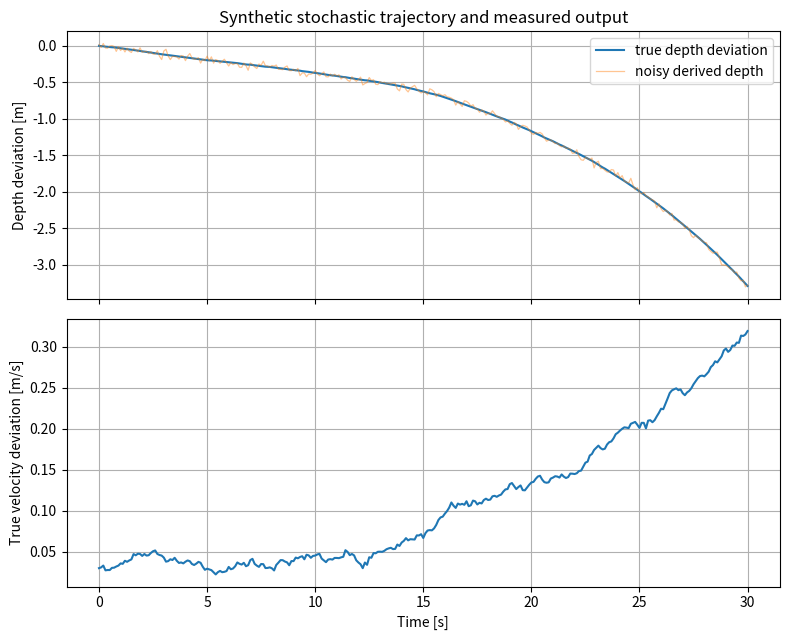
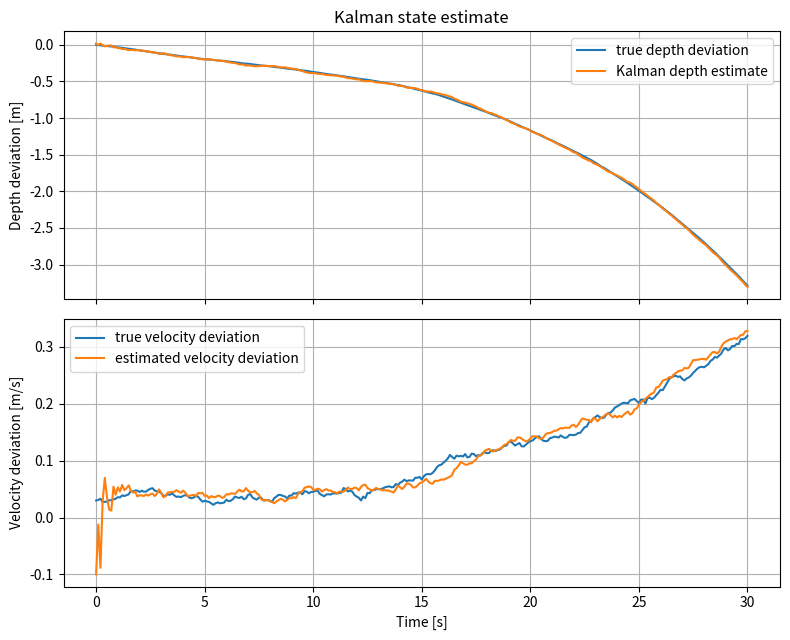
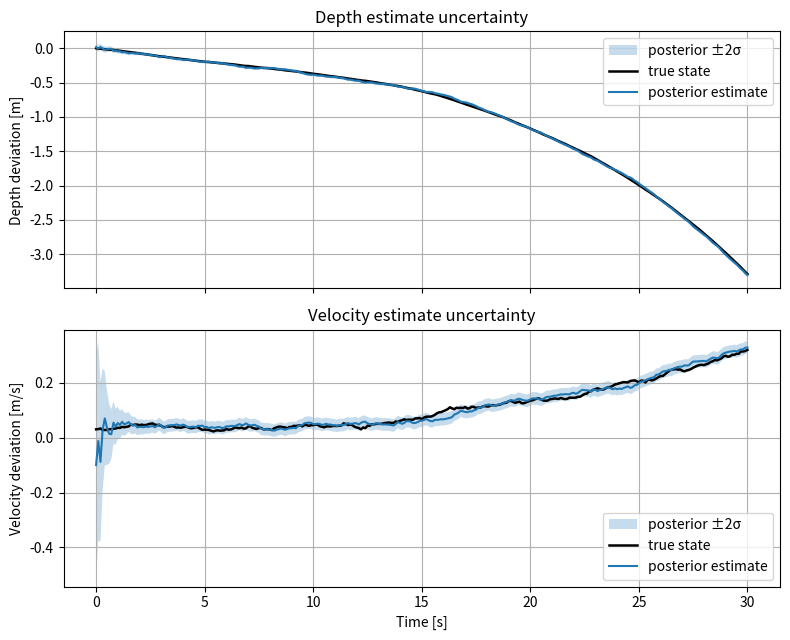
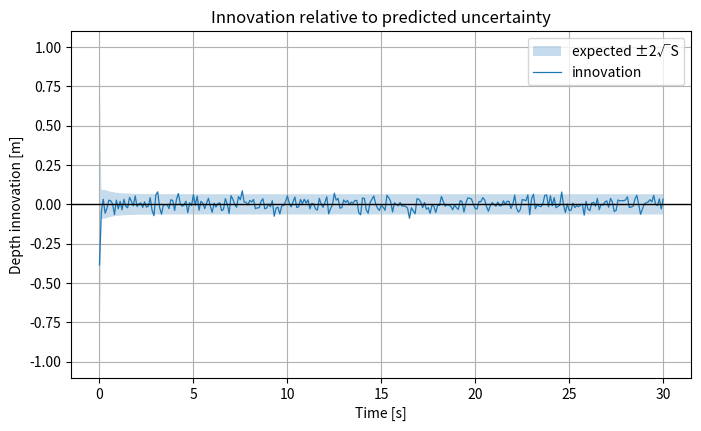
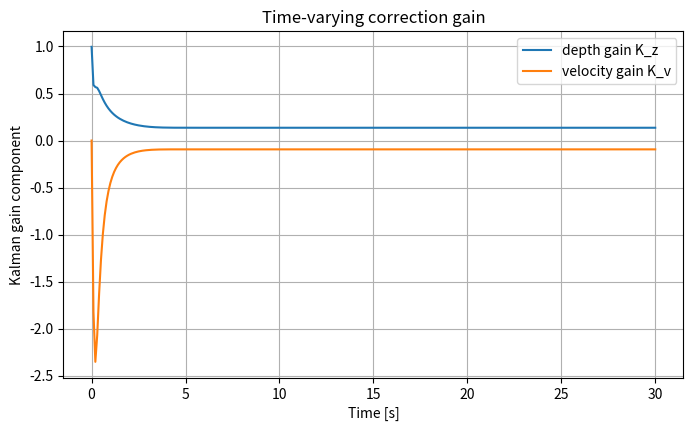
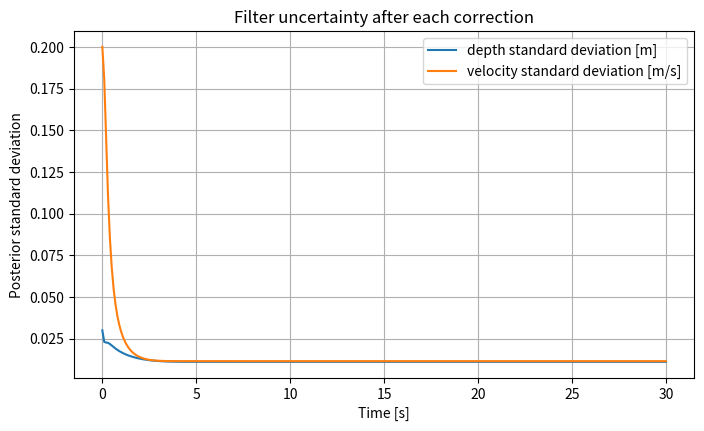
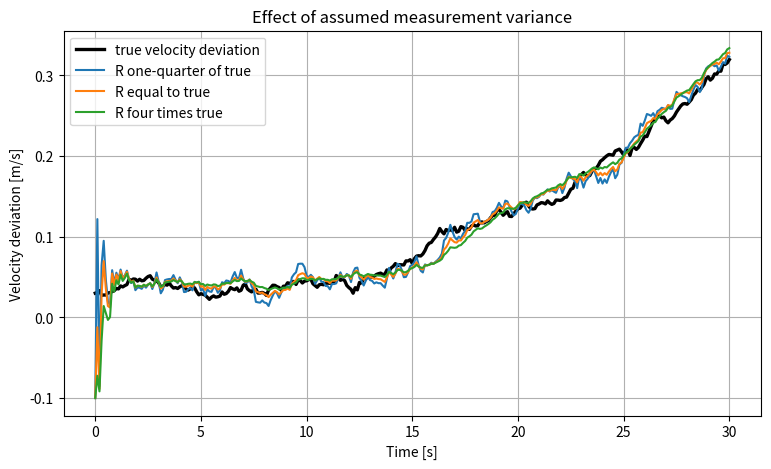

The script that saved these images, in order:
import numpy as np
import matplotlib.pyplot as plt
from scipy.linalg import expm

rho = 1025.0          # seawater density [kg/m^3]
g = 9.80665           # gravitational acceleration [m/s^2]
p0 = 101_325.0        # surface absolute pressure [Pa]
mass = 85.0           # diver-and-equipment mass [kg]
equilibrium_depth = 20.0  # [m]
surface_gas_volume = 8.0e-3  # [m^3]

pressure_at_equilibrium = p0 + rho * g * equilibrium_depth
k_b = (
    -(rho * g) ** 2
    * surface_gas_volume
    * p0
    / pressure_at_equilibrium**2
)
a = k_b / mass

A = np.array([
    [0.0, -1.0],
    [a, 0.0],
])
C = np.array([[1.0, 0.0]])

print("A =")
print(A)
print("C =")
print(C)

sample_period = 0.1  # [s]
F = expm(A * sample_period)
F_first_order = np.eye(2) + A * sample_period

print("Exact transition F:")
print(F)
print("First-order approximation:")
print(F_first_order)
print("Maximum elementwise difference:", np.max(np.abs(F - F_first_order)))

process_covariance_true = np.diag([
    (0.0010) ** 2,  # depth-state increment variance [m^2]
    (0.0030) ** 2,  # velocity-state increment variance [(m/s)^2]
])
measurement_noise_std = 0.03  # [m]
measurement_variance_true = measurement_noise_std**2

print("True process covariance Q:")
print(process_covariance_true)
print(f"True measurement variance R: {measurement_variance_true:.6f} m^2")

duration = 30.0  # [s]
sample_count = int(round(duration / sample_period)) + 1
sample_times = np.linspace(0.0, duration, sample_count)

rng = np.random.default_rng(42)
true_state = np.zeros((sample_count, 2))
true_state[0] = np.array([0.0, 0.03])

for index in range(1, sample_count):
    process_noise = rng.multivariate_normal(
        mean=np.zeros(2),
        cov=process_covariance_true,
    )
    true_state[index] = F @ true_state[index - 1] + process_noise

measurement_noise = rng.normal(
    0.0,
    measurement_noise_std,
    size=sample_count,
)
measured_depth = true_state[:, 0] + measurement_noise

fig, axes = plt.subplots(2, 1, figsize=(8, 6.5), sharex=True)

axes[0].plot(sample_times, true_state[:, 0], label="true depth deviation")
axes[0].plot(
    sample_times,
    measured_depth,
    alpha=0.45,
    linewidth=0.9,
    label="noisy derived depth",
)
axes[0].set_ylabel("Depth deviation [m]")
axes[0].set_title("Synthetic stochastic trajectory and measured output")
axes[0].grid(True)
axes[0].legend()

axes[1].plot(sample_times, true_state[:, 1])
axes[1].set_xlabel("Time [s]")
axes[1].set_ylabel("True velocity deviation [m/s]")
axes[1].grid(True)

plt.tight_layout()
plt.show()

def run_kalman_filter(
    measurements,
    initial_estimate,
    initial_covariance,
    process_covariance,
    measurement_variance,
):
    count = len(measurements)
    dimension = F.shape[0]
    identity = np.eye(dimension)

    prior_state = np.zeros((count, dimension))
    posterior_state = np.zeros((count, dimension))
    prior_covariance = np.zeros((count, dimension, dimension))
    posterior_covariance = np.zeros((count, dimension, dimension))
    kalman_gain = np.zeros((count, dimension))
    innovation = np.zeros(count)
    innovation_variance = np.zeros(count)

    previous_state = np.asarray(initial_estimate, dtype=float)
    previous_covariance = np.asarray(initial_covariance, dtype=float)

    for index, measurement in enumerate(measurements):
        if index == 0:
            predicted_state = previous_state
            predicted_covariance = previous_covariance
        else:
            predicted_state = F @ previous_state
            predicted_covariance = (
                F @ previous_covariance @ F.T
                + process_covariance
            )

        residual = measurement - float((C @ predicted_state).item())
        residual_variance = float(
            (C @ predicted_covariance @ C.T).item()
            + measurement_variance
        )
        gain = (predicted_covariance @ C.T)[:, 0] / residual_variance

        corrected_state = predicted_state + gain * residual
        correction_matrix = identity - np.outer(gain, C[0])
        corrected_covariance = (
            correction_matrix
            @ predicted_covariance
            @ correction_matrix.T
            + np.outer(gain, gain) * measurement_variance
        )
        corrected_covariance = 0.5 * (
            corrected_covariance + corrected_covariance.T
        )

        prior_state[index] = predicted_state
        posterior_state[index] = corrected_state
        prior_covariance[index] = predicted_covariance
        posterior_covariance[index] = corrected_covariance
        kalman_gain[index] = gain
        innovation[index] = residual
        innovation_variance[index] = residual_variance

        previous_state = corrected_state
        previous_covariance = corrected_covariance

    return {
        "prior_state": prior_state,
        "posterior_state": posterior_state,
        "prior_covariance": prior_covariance,
        "posterior_covariance": posterior_covariance,
        "kalman_gain": kalman_gain,
        "innovation": innovation,
        "innovation_variance": innovation_variance,
    }

initial_estimate = np.array([0.40, -0.10])
initial_covariance = np.diag([0.50**2, 0.20**2])

baseline_result = run_kalman_filter(
    measured_depth,
    initial_estimate,
    initial_covariance,
    process_covariance_true,
    measurement_variance_true,
)

estimated_state = baseline_result["posterior_state"]
estimated_covariance = baseline_result["posterior_covariance"]

fig, axes = plt.subplots(2, 1, figsize=(8, 6.5), sharex=True)

axes[0].plot(sample_times, true_state[:, 0], label="true depth deviation")
axes[0].plot(sample_times, estimated_state[:, 0], label="Kalman depth estimate")
axes[0].set_ylabel("Depth deviation [m]")
axes[0].set_title("Kalman state estimate")
axes[0].grid(True)
axes[0].legend()

axes[1].plot(sample_times, true_state[:, 1], label="true velocity deviation")
axes[1].plot(sample_times, estimated_state[:, 1], label="estimated velocity deviation")
axes[1].set_xlabel("Time [s]")
axes[1].set_ylabel("Velocity deviation [m/s]")
axes[1].grid(True)
axes[1].legend()

plt.tight_layout()
plt.show()

state_std = np.sqrt(np.maximum(
    np.diagonal(estimated_covariance, axis1=1, axis2=2),
    0.0,
))

fig, axes = plt.subplots(2, 1, figsize=(8, 6.5), sharex=True)
state_labels = ["Depth deviation [m]", "Velocity deviation [m/s]"]
titles = ["Depth estimate uncertainty", "Velocity estimate uncertainty"]

for state_index, axis in enumerate(axes):
    lower = estimated_state[:, state_index] - 2.0 * state_std[:, state_index]
    upper = estimated_state[:, state_index] + 2.0 * state_std[:, state_index]
    axis.fill_between(
        sample_times,
        lower,
        upper,
        alpha=0.25,
        label="posterior ±2σ",
    )
    axis.plot(
        sample_times,
        true_state[:, state_index],
        color="black",
        linewidth=1.8,
        label="true state",
    )
    axis.plot(
        sample_times,
        estimated_state[:, state_index],
        label="posterior estimate",
    )
    axis.set_ylabel(state_labels[state_index])
    axis.set_title(titles[state_index])
    axis.grid(True)
    axis.legend()

axes[1].set_xlabel("Time [s]")
plt.tight_layout()
plt.show()

estimation_error = true_state - estimated_state
rmse = np.sqrt(np.mean(estimation_error**2, axis=0))
inside_two_sigma = np.abs(estimation_error) <= 2.0 * state_std
coverage = np.mean(inside_two_sigma, axis=0)

print(f"Depth RMSE:    {rmse[0]:.5f} m")
print(f"Velocity RMSE: {rmse[1]:.5f} m/s")
print(f"Depth ±2σ coverage:    {coverage[0]:.3f}")
print(f"Velocity ±2σ coverage: {coverage[1]:.3f}")

innovation = baseline_result["innovation"]
innovation_std = np.sqrt(baseline_result["innovation_variance"])

plt.figure(figsize=(8, 4.5))
plt.fill_between(
    sample_times,
    -2.0 * innovation_std,
    2.0 * innovation_std,
    alpha=0.25,
    label="expected ±2√S",
)
plt.plot(sample_times, innovation, linewidth=0.9, label="innovation")
plt.axhline(0.0, color="black", linewidth=1)
plt.xlabel("Time [s]")
plt.ylabel("Depth innovation [m]")
plt.title("Innovation relative to predicted uncertainty")
plt.grid(True)
plt.legend()
plt.show()

kalman_gain = baseline_result["kalman_gain"]

plt.figure(figsize=(8, 4.5))
plt.plot(sample_times, kalman_gain[:, 0], label="depth gain K_z")
plt.plot(sample_times, kalman_gain[:, 1], label="velocity gain K_v")
plt.xlabel("Time [s]")
plt.ylabel("Kalman gain component")
plt.title("Time-varying correction gain")
plt.grid(True)
plt.legend()
plt.show()

plt.figure(figsize=(8, 4.5))
plt.plot(sample_times, state_std[:, 0], label="depth standard deviation [m]")
plt.plot(sample_times, state_std[:, 1], label="velocity standard deviation [m/s]")
plt.xlabel("Time [s]")
plt.ylabel("Posterior standard deviation")
plt.title("Filter uncertainty after each correction")
plt.grid(True)
plt.legend()
plt.show()

measurement_assumptions = {
    "R one-quarter of true": 0.25 * measurement_variance_true,
    "R equal to true": measurement_variance_true,
    "R four times true": 4.0 * measurement_variance_true,
}

measurement_results = {}
for label, assumed_R in measurement_assumptions.items():
    result = run_kalman_filter(
        measured_depth,
        initial_estimate,
        initial_covariance,
        process_covariance_true,
        assumed_R,
    )
    velocity_rmse = np.sqrt(np.mean(
        (true_state[:, 1] - result["posterior_state"][:, 1]) ** 2
    ))
    measurement_results[label] = (result, velocity_rmse)
    print(f"{label}: velocity RMSE = {velocity_rmse:.5f} m/s")

plt.figure(figsize=(9, 5))
plt.plot(
    sample_times,
    true_state[:, 1],
    color="black",
    linewidth=2.4,
    label="true velocity deviation",
)

for label, (result, _) in measurement_results.items():
    plt.plot(sample_times, result["posterior_state"][:, 1], label=label)

plt.xlabel("Time [s]")
plt.ylabel("Velocity deviation [m/s]")
plt.title("Effect of assumed measurement variance")
plt.grid(True)
plt.legend()
plt.show()

process_assumptions = {
    "Q one-tenth of true": 0.1 * process_covariance_true,
    "Q equal to true": process_covariance_true,
    "Q ten times true": 10.0 * process_covariance_true,
}

process_results = {}
for label, assumed_Q in process_assumptions.items():
    result = run_kalman_filter(
        measured_depth,
        initial_estimate,
        initial_covariance,
        assumed_Q,
        measurement_variance_true,
    )
    velocity_rmse = np.sqrt(np.mean(
        (true_state[:, 1] - result["posterior_state"][:, 1]) ** 2
    ))
    process_results[label] = (result, velocity_rmse)
    print(f"{label}: velocity RMSE = {velocity_rmse:.5f} m/s")

# Your code here

# Your code here

# Your code here

# Your code here
